Photos from the image-classification dataset "week2_photodata" in the GitHub repository JoelPalu/neuroprojectexe. Its 4 classes are: banaani, mandariini, omena, paaryna.

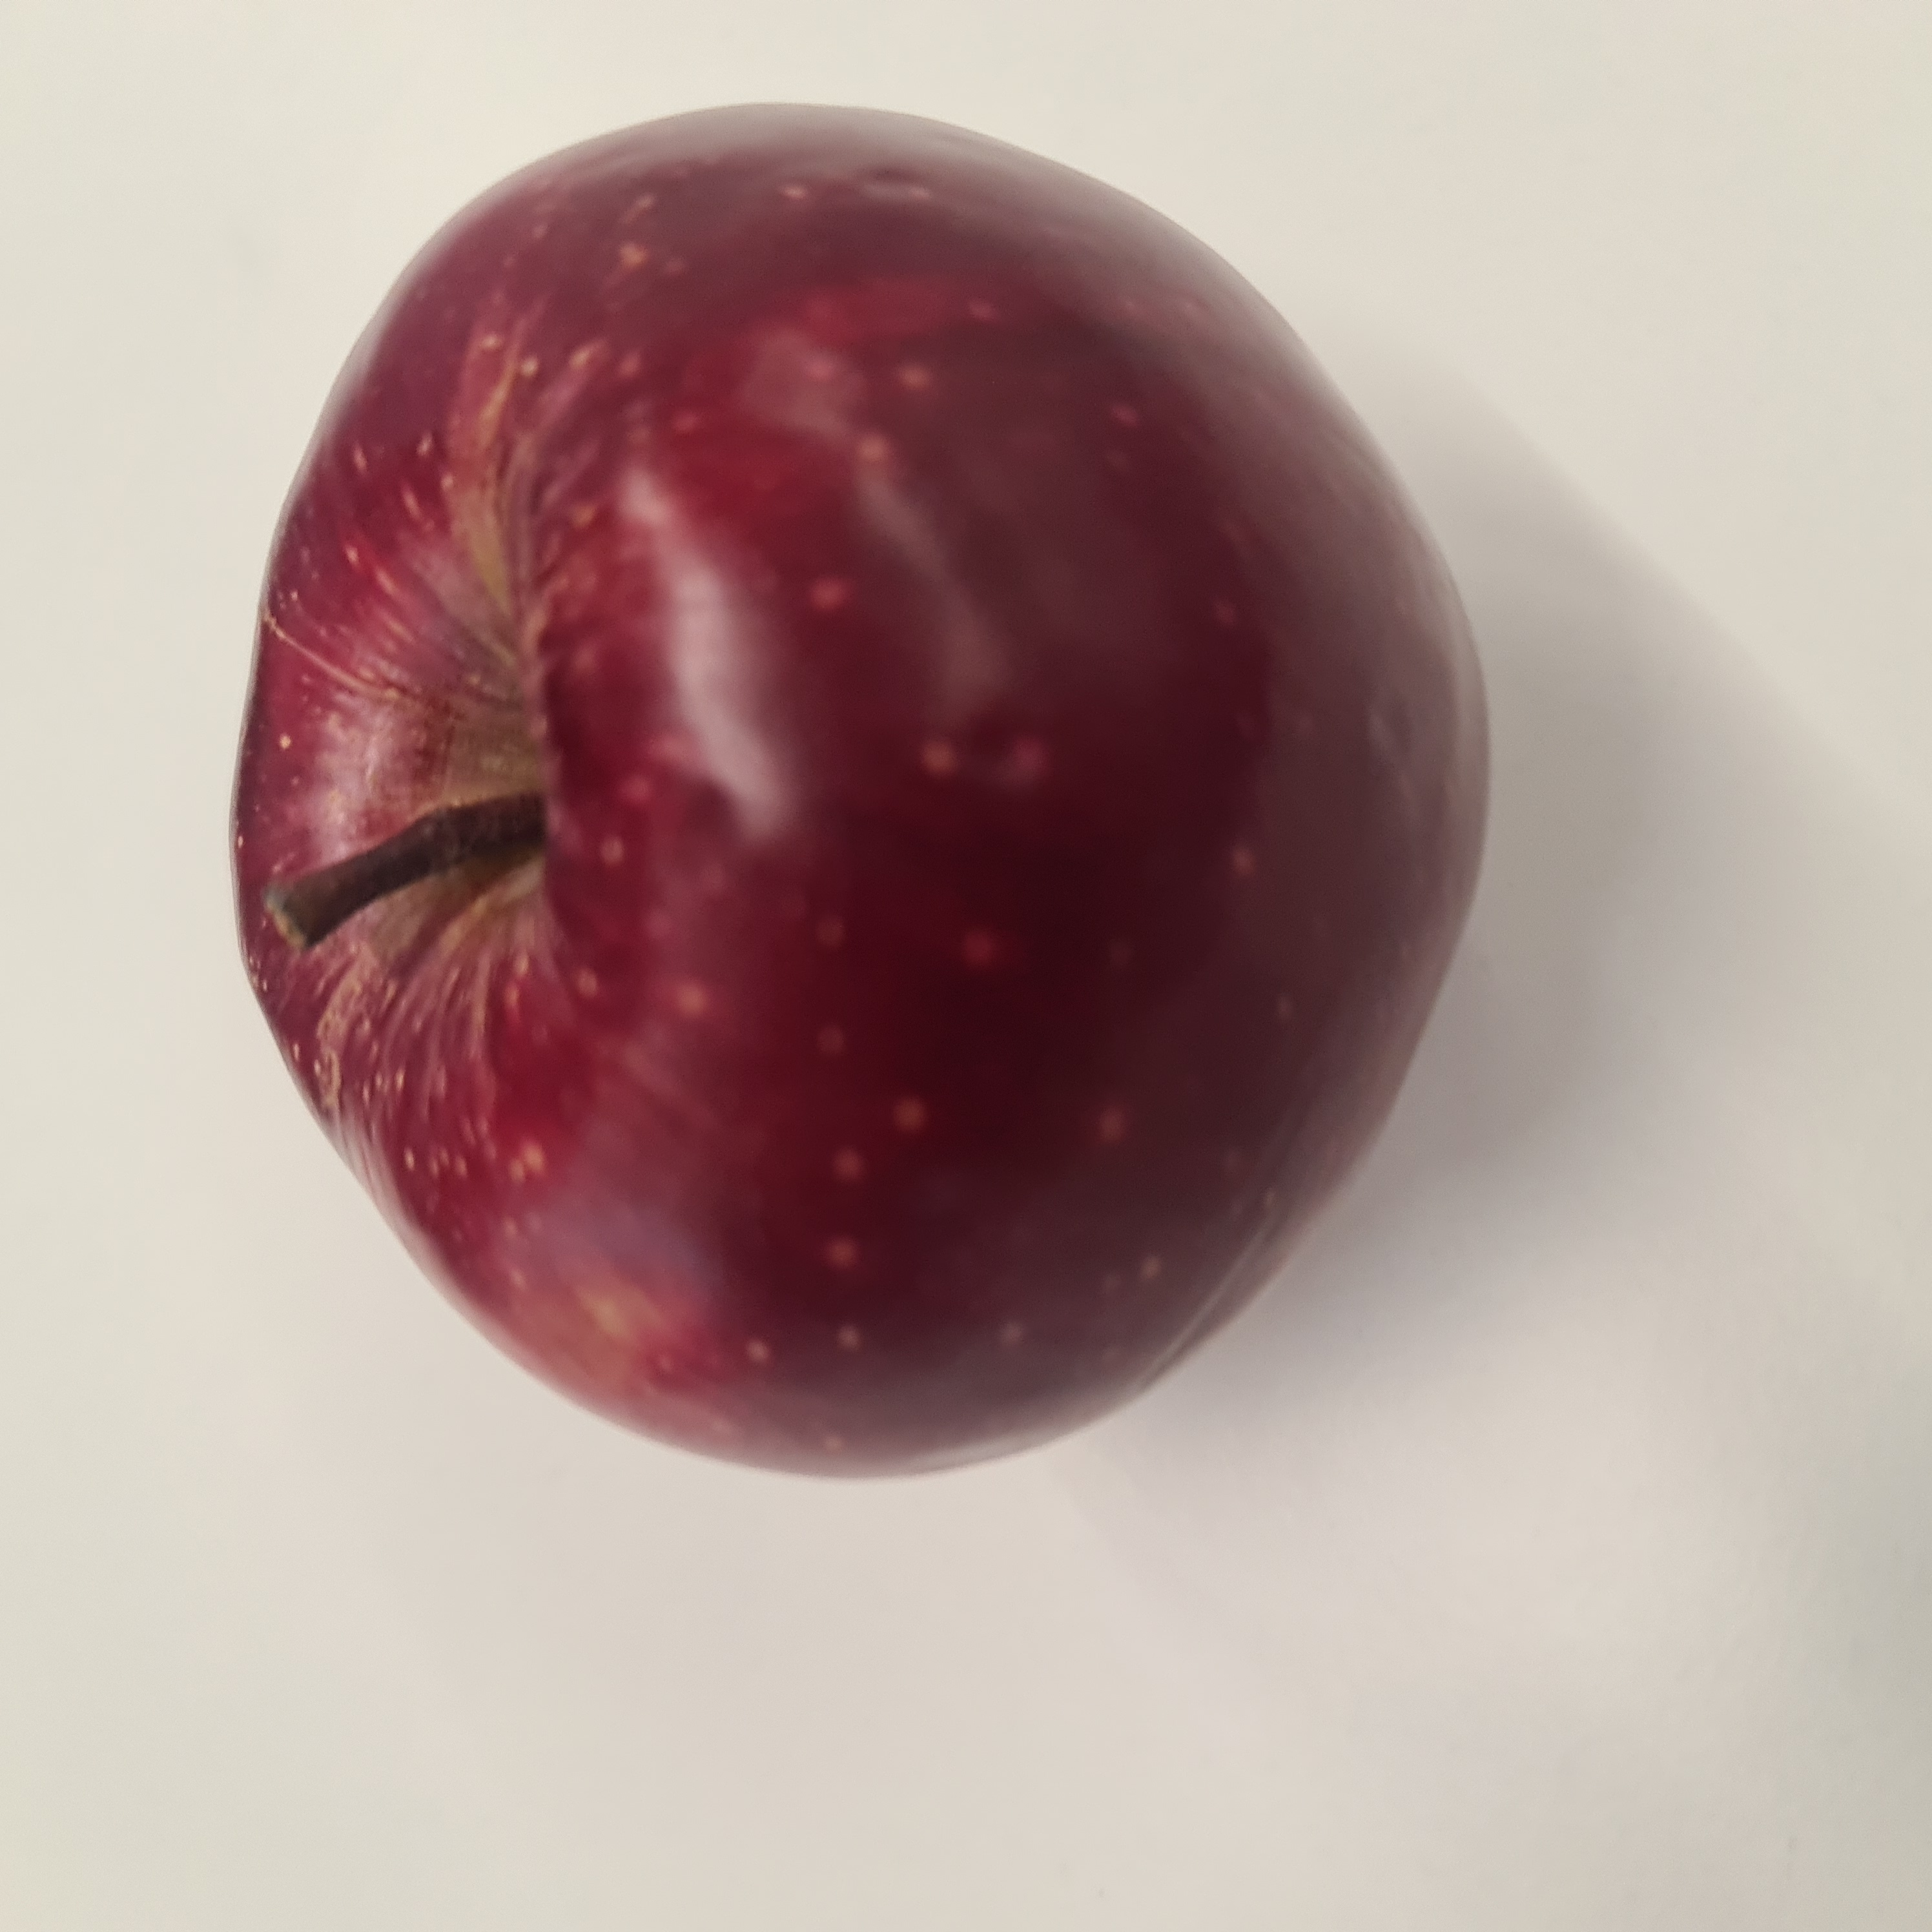
Label: omena

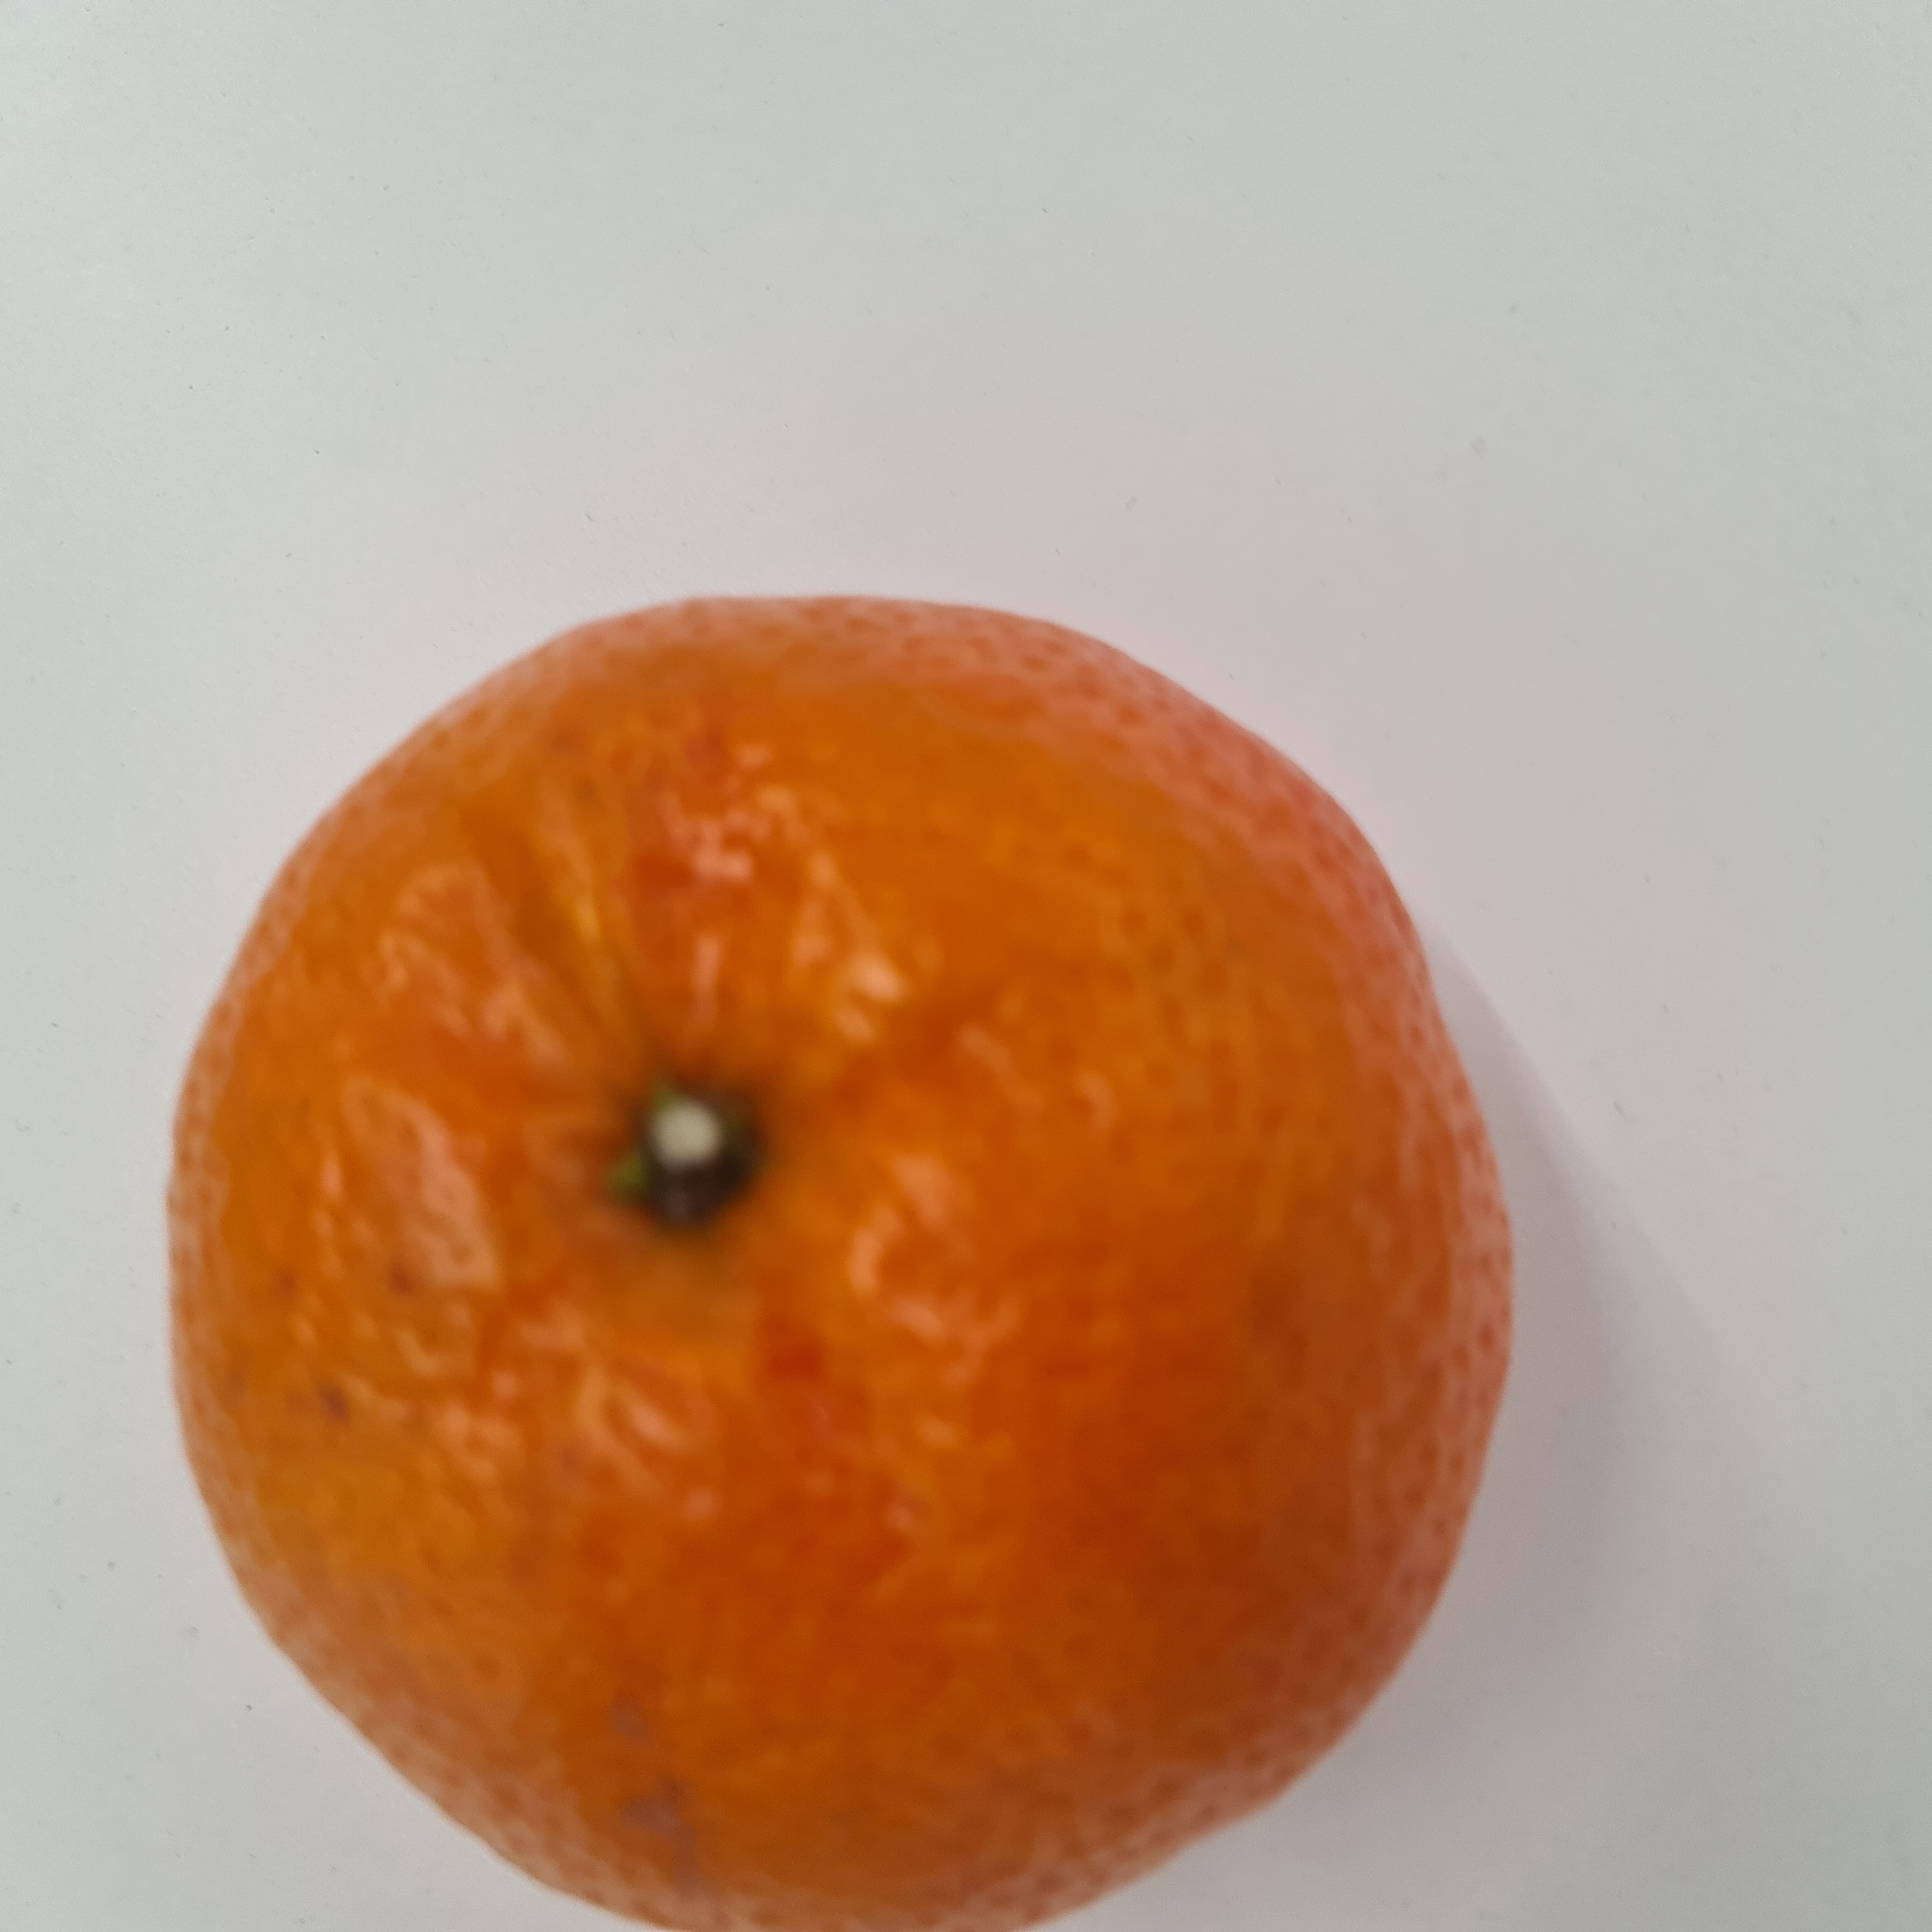
Label: mandariini

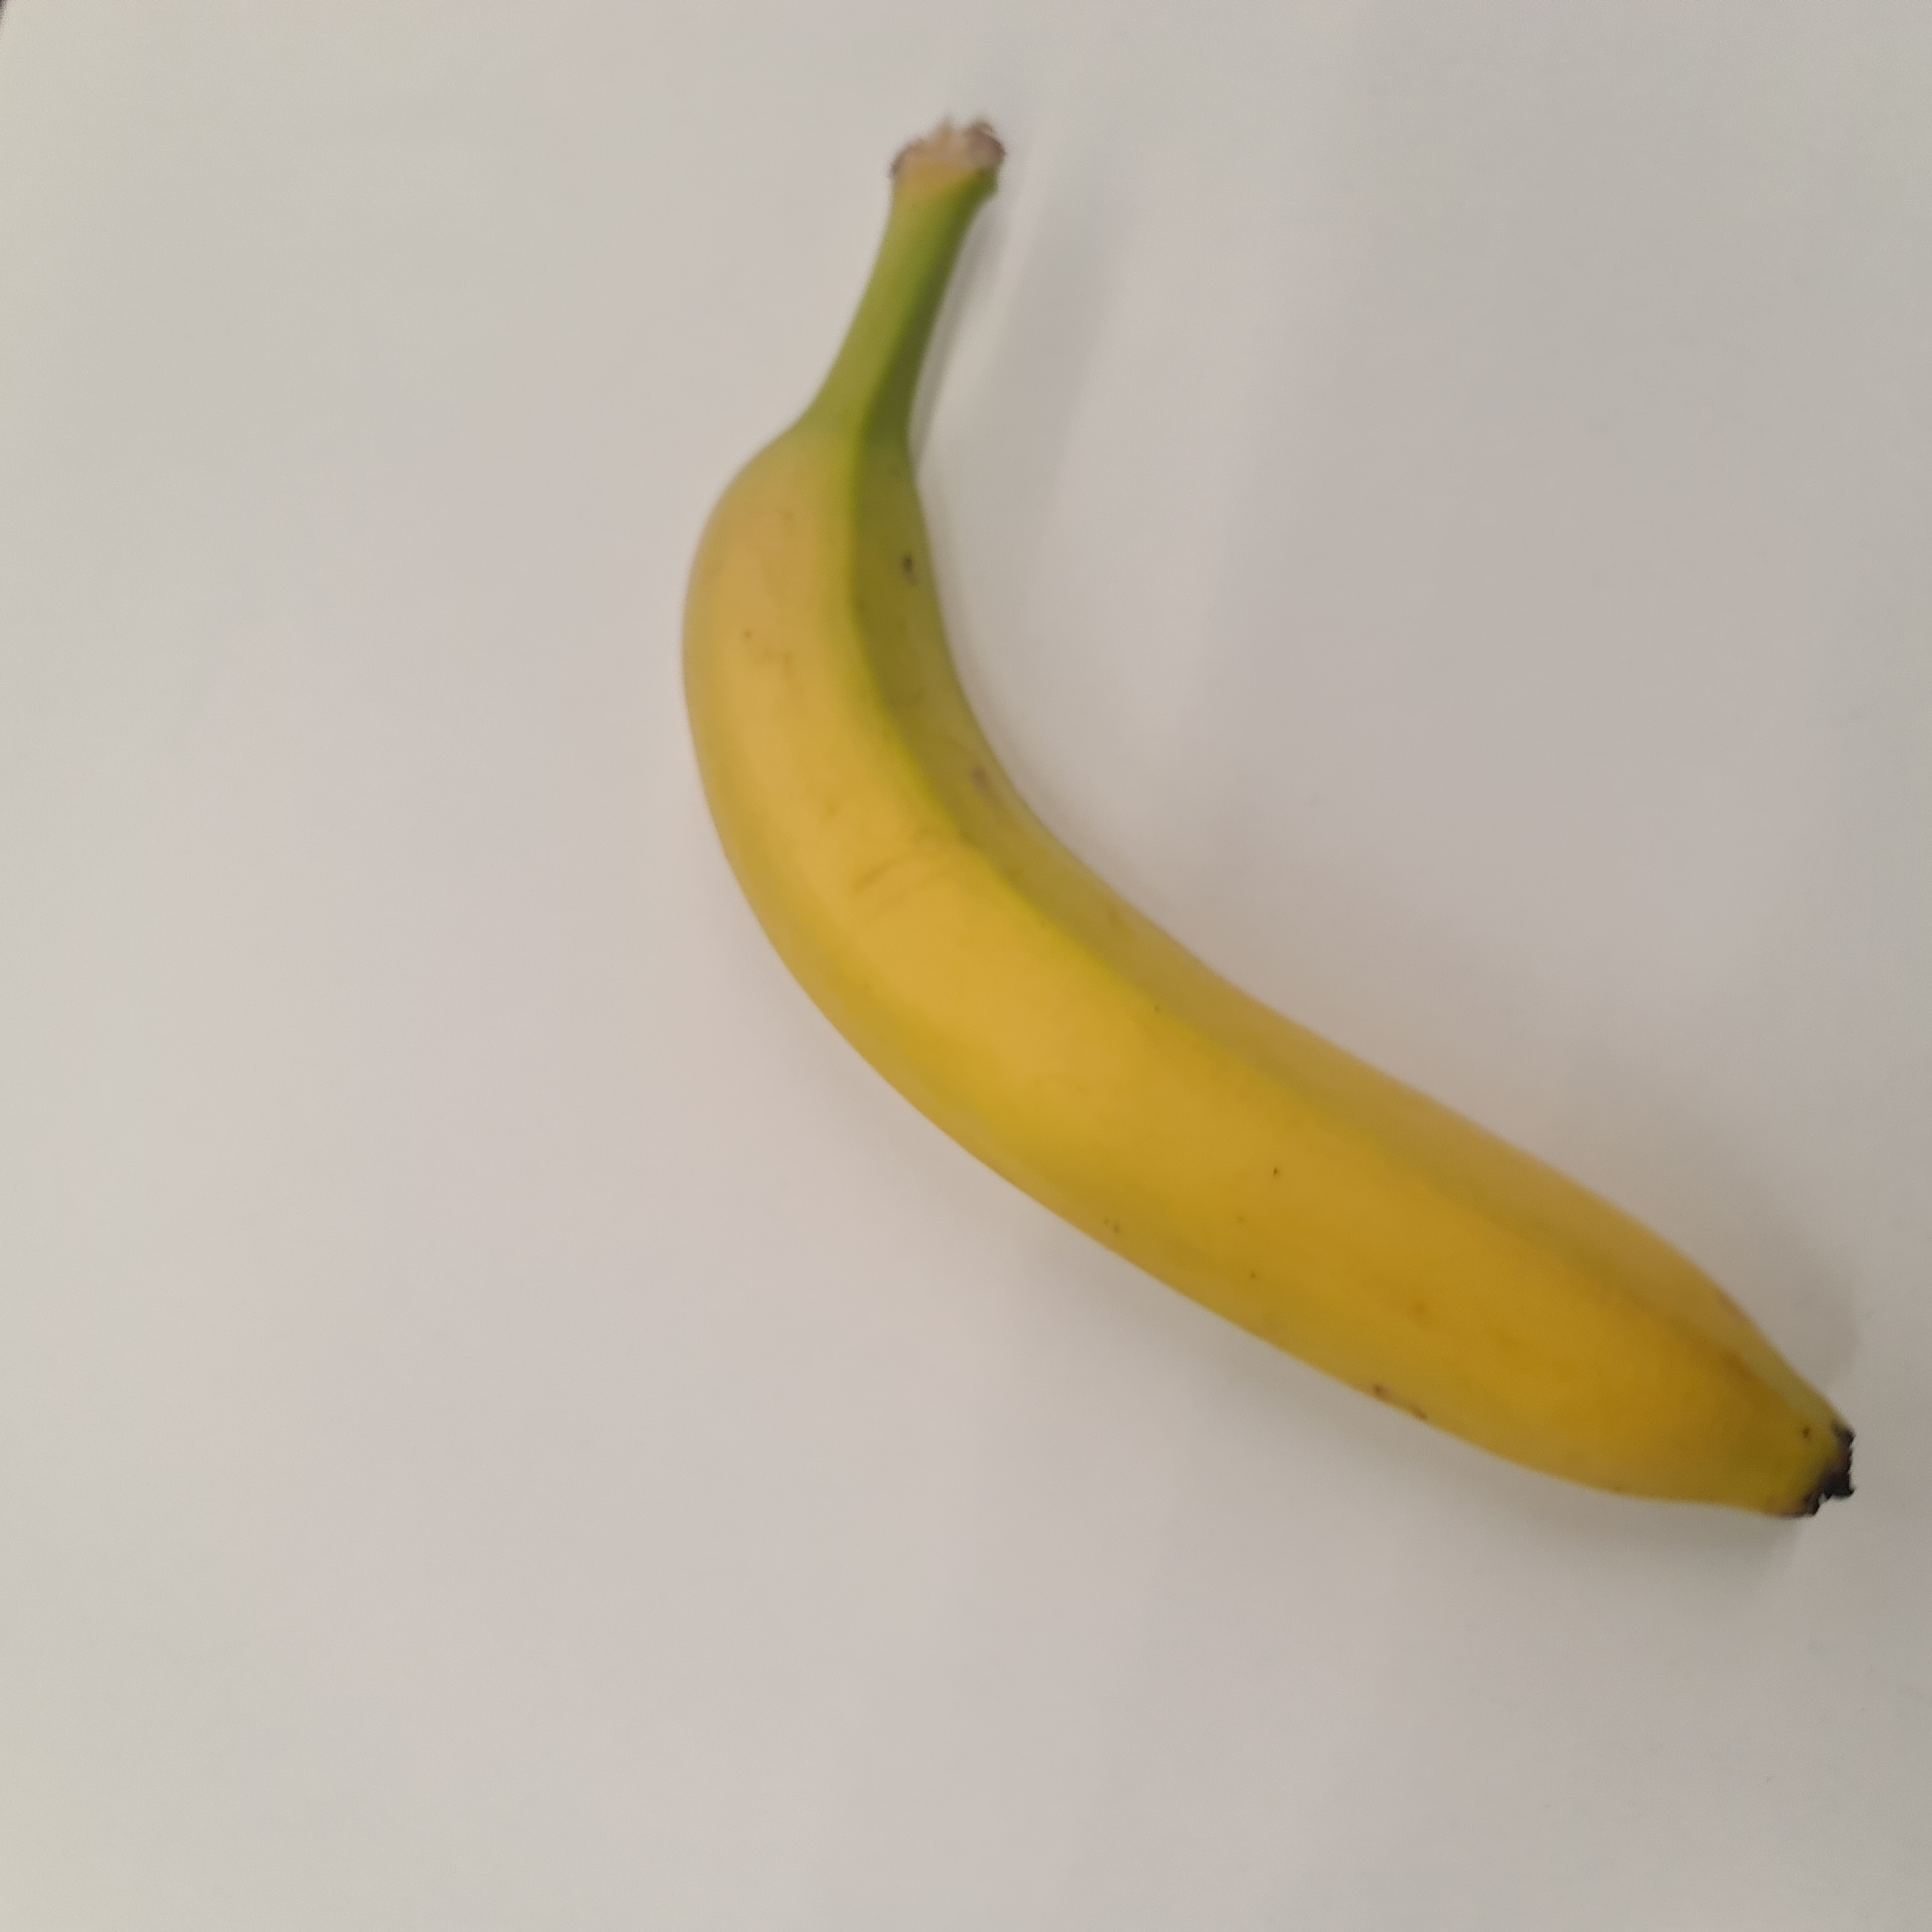
Label: banaani

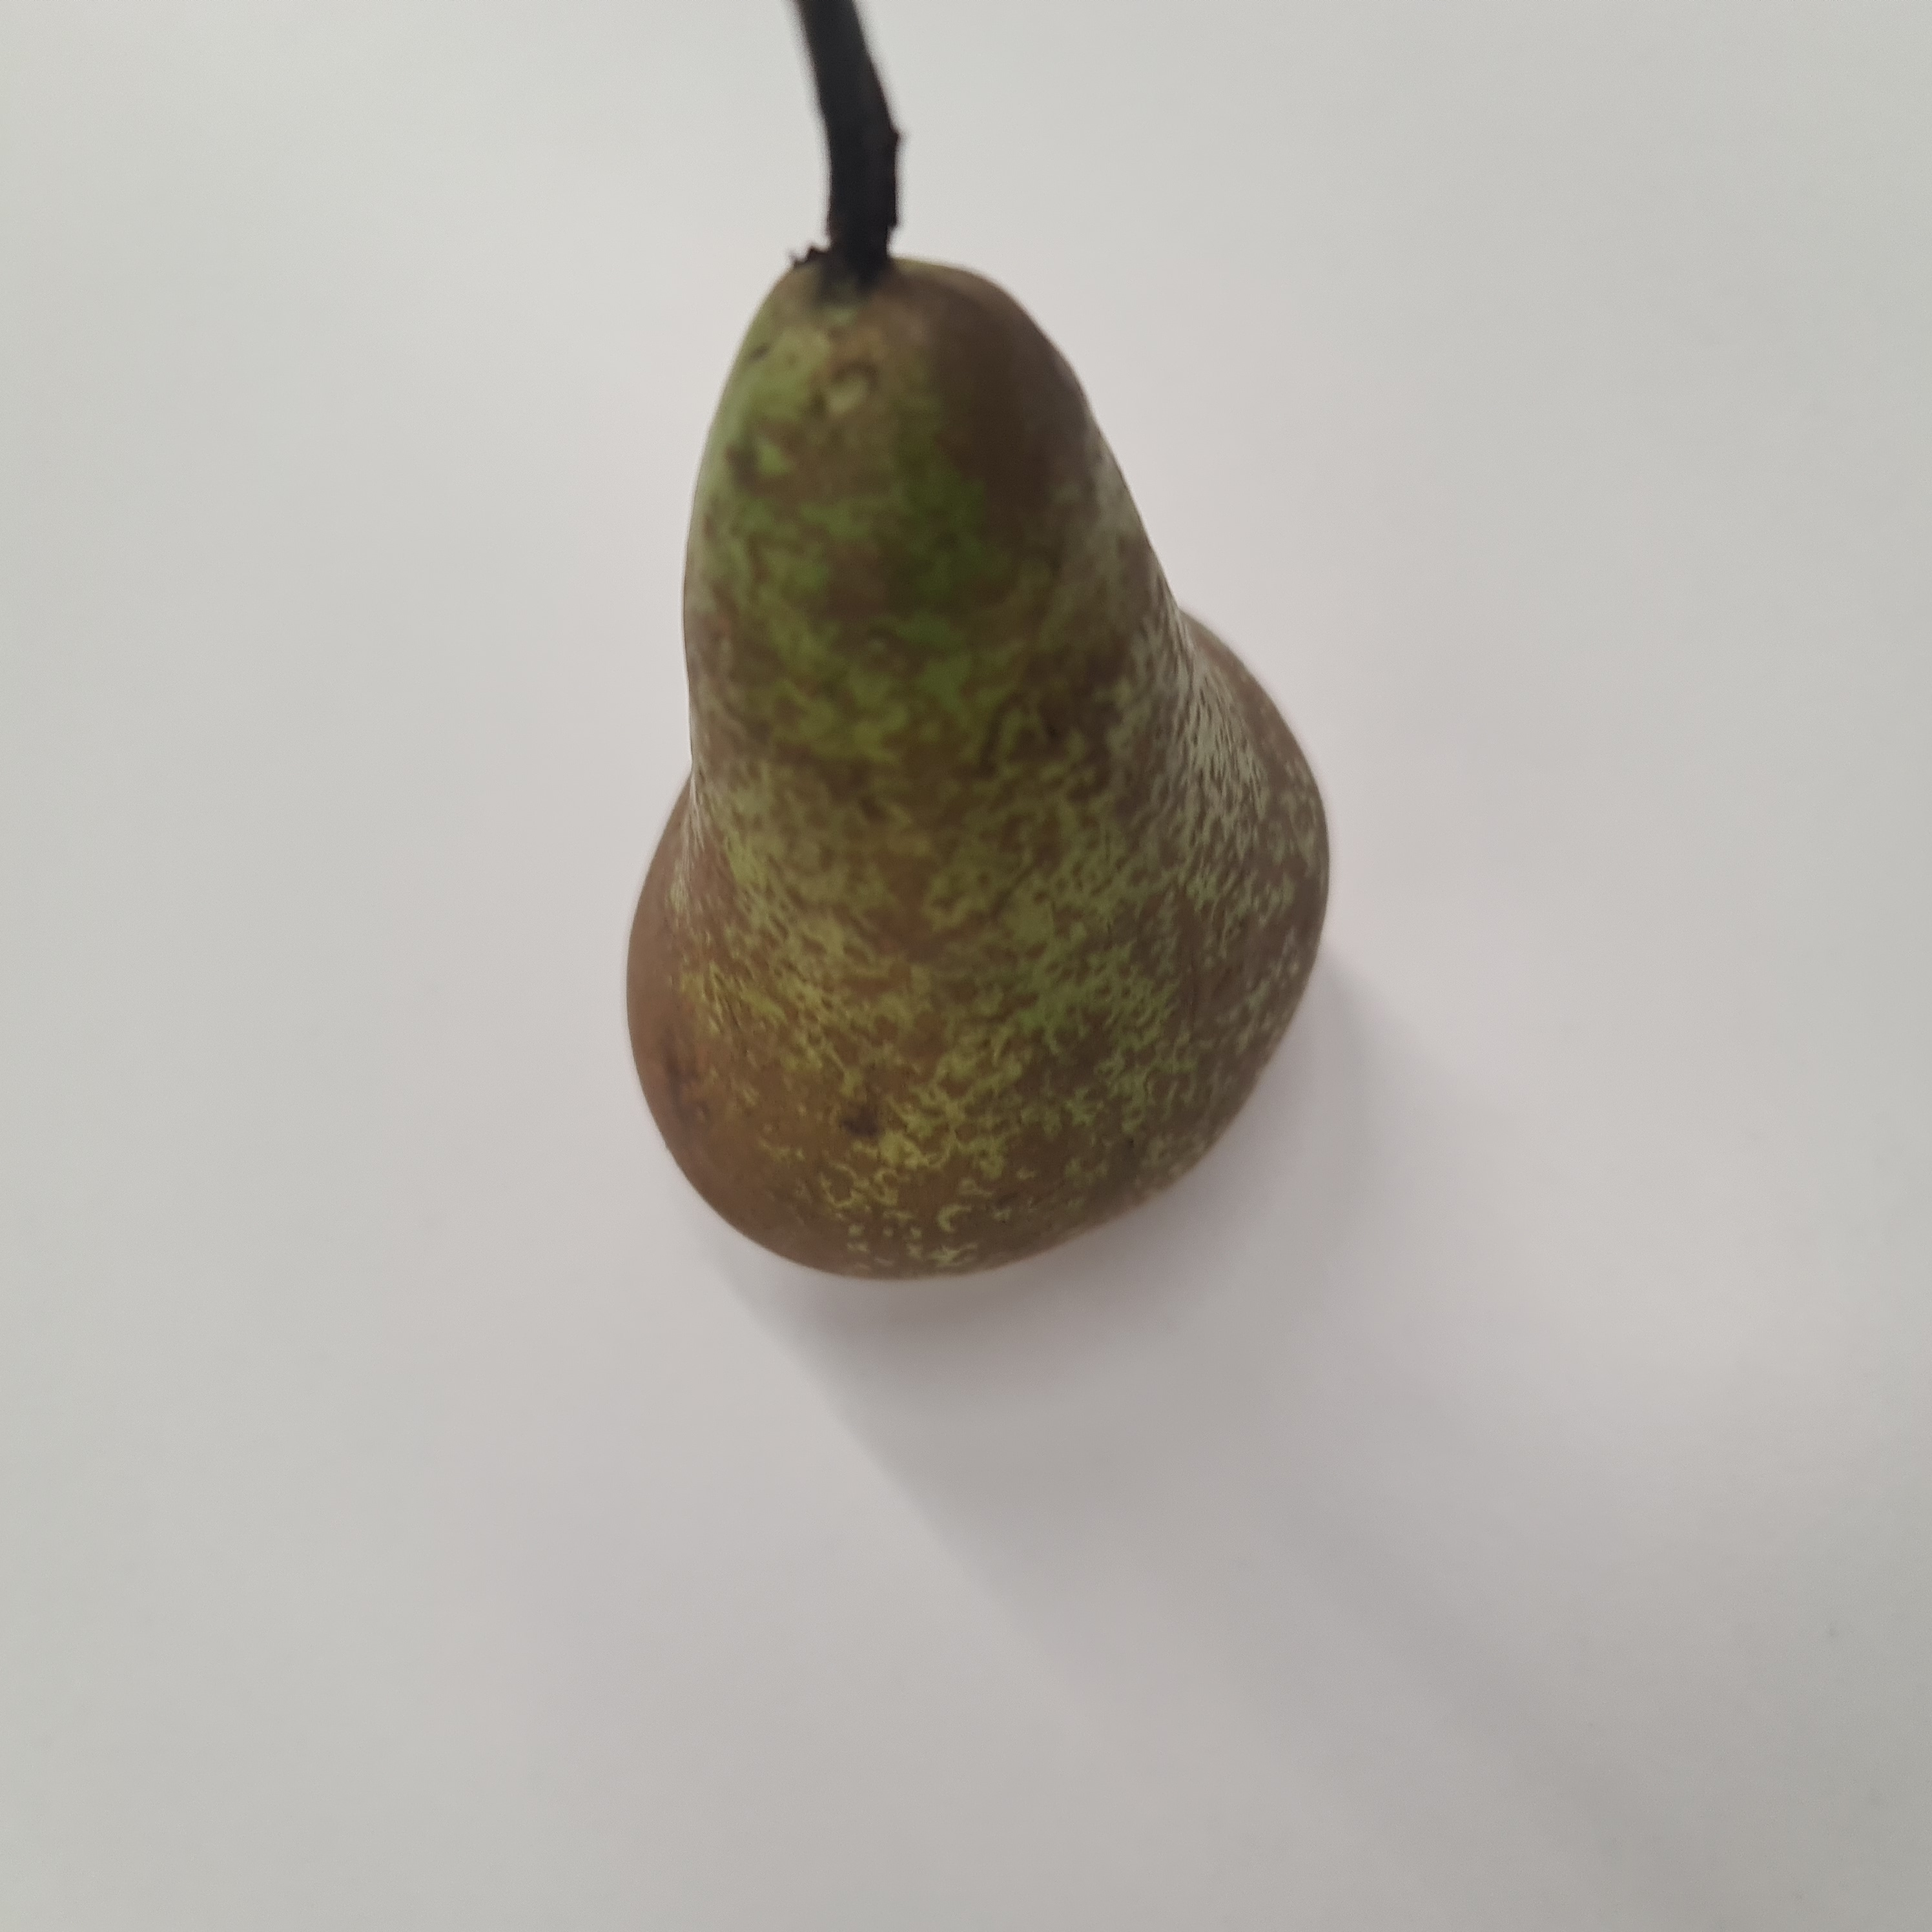
Label: paaryna

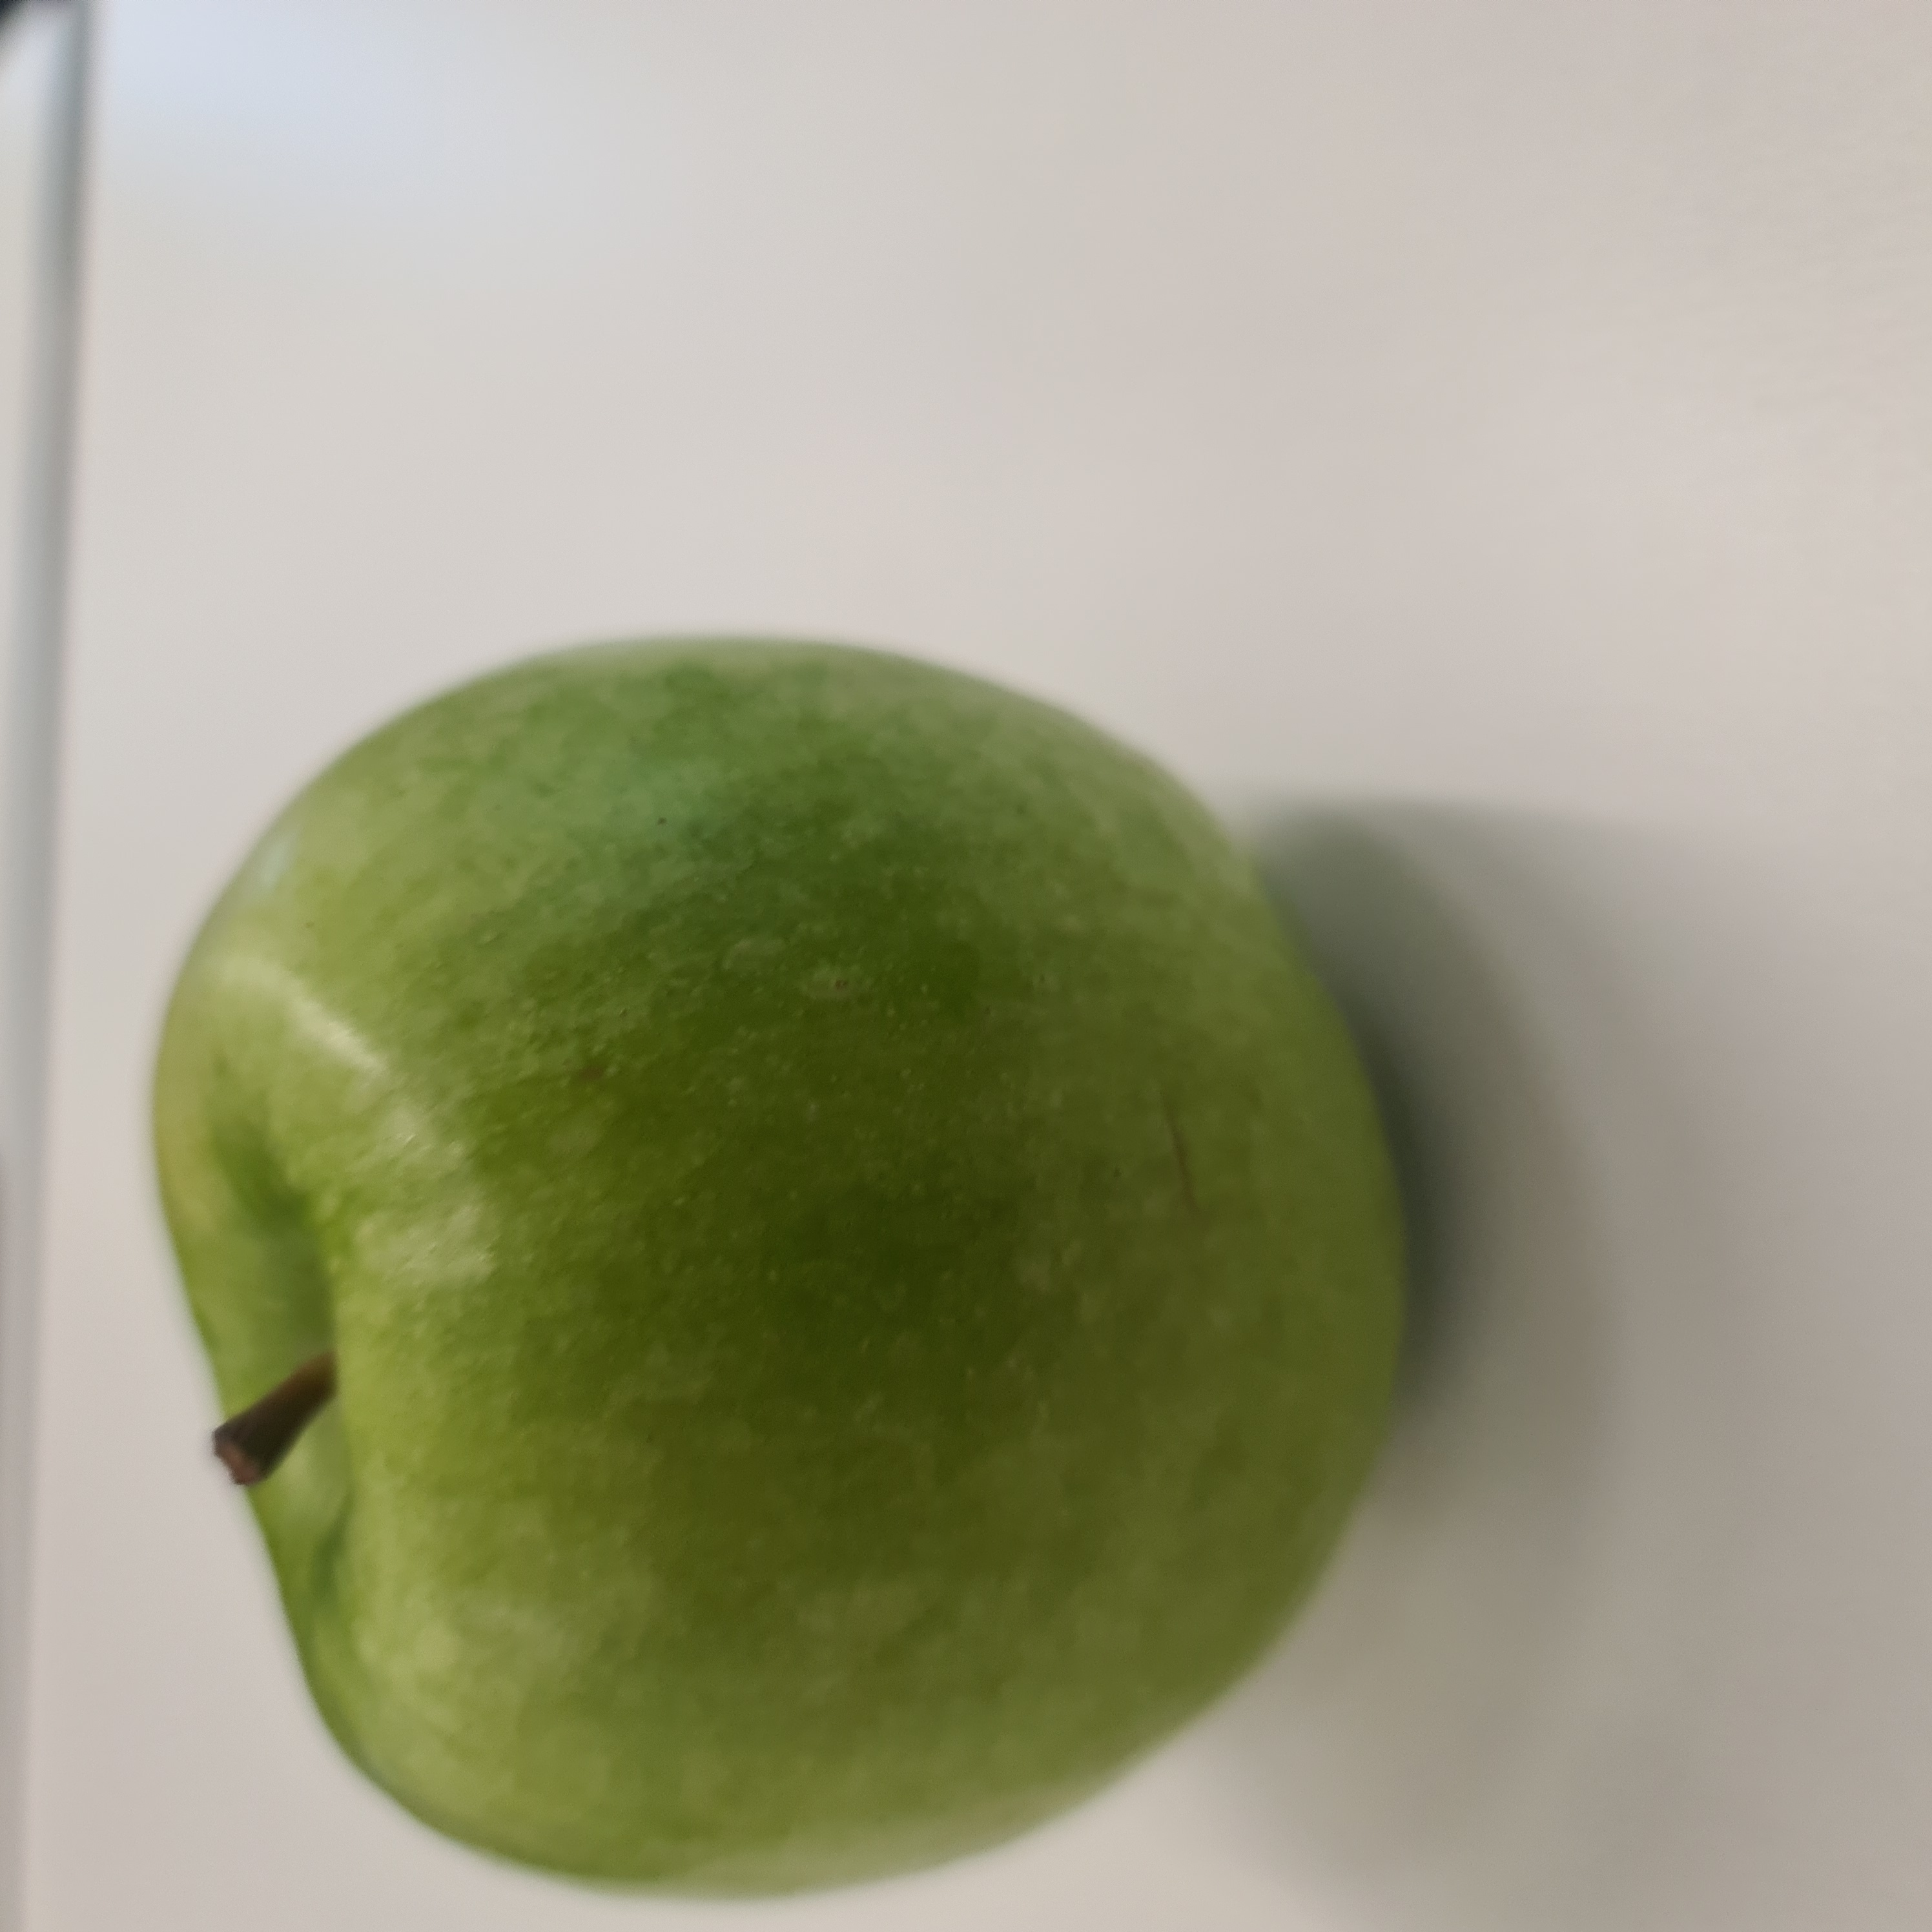
Label: omena

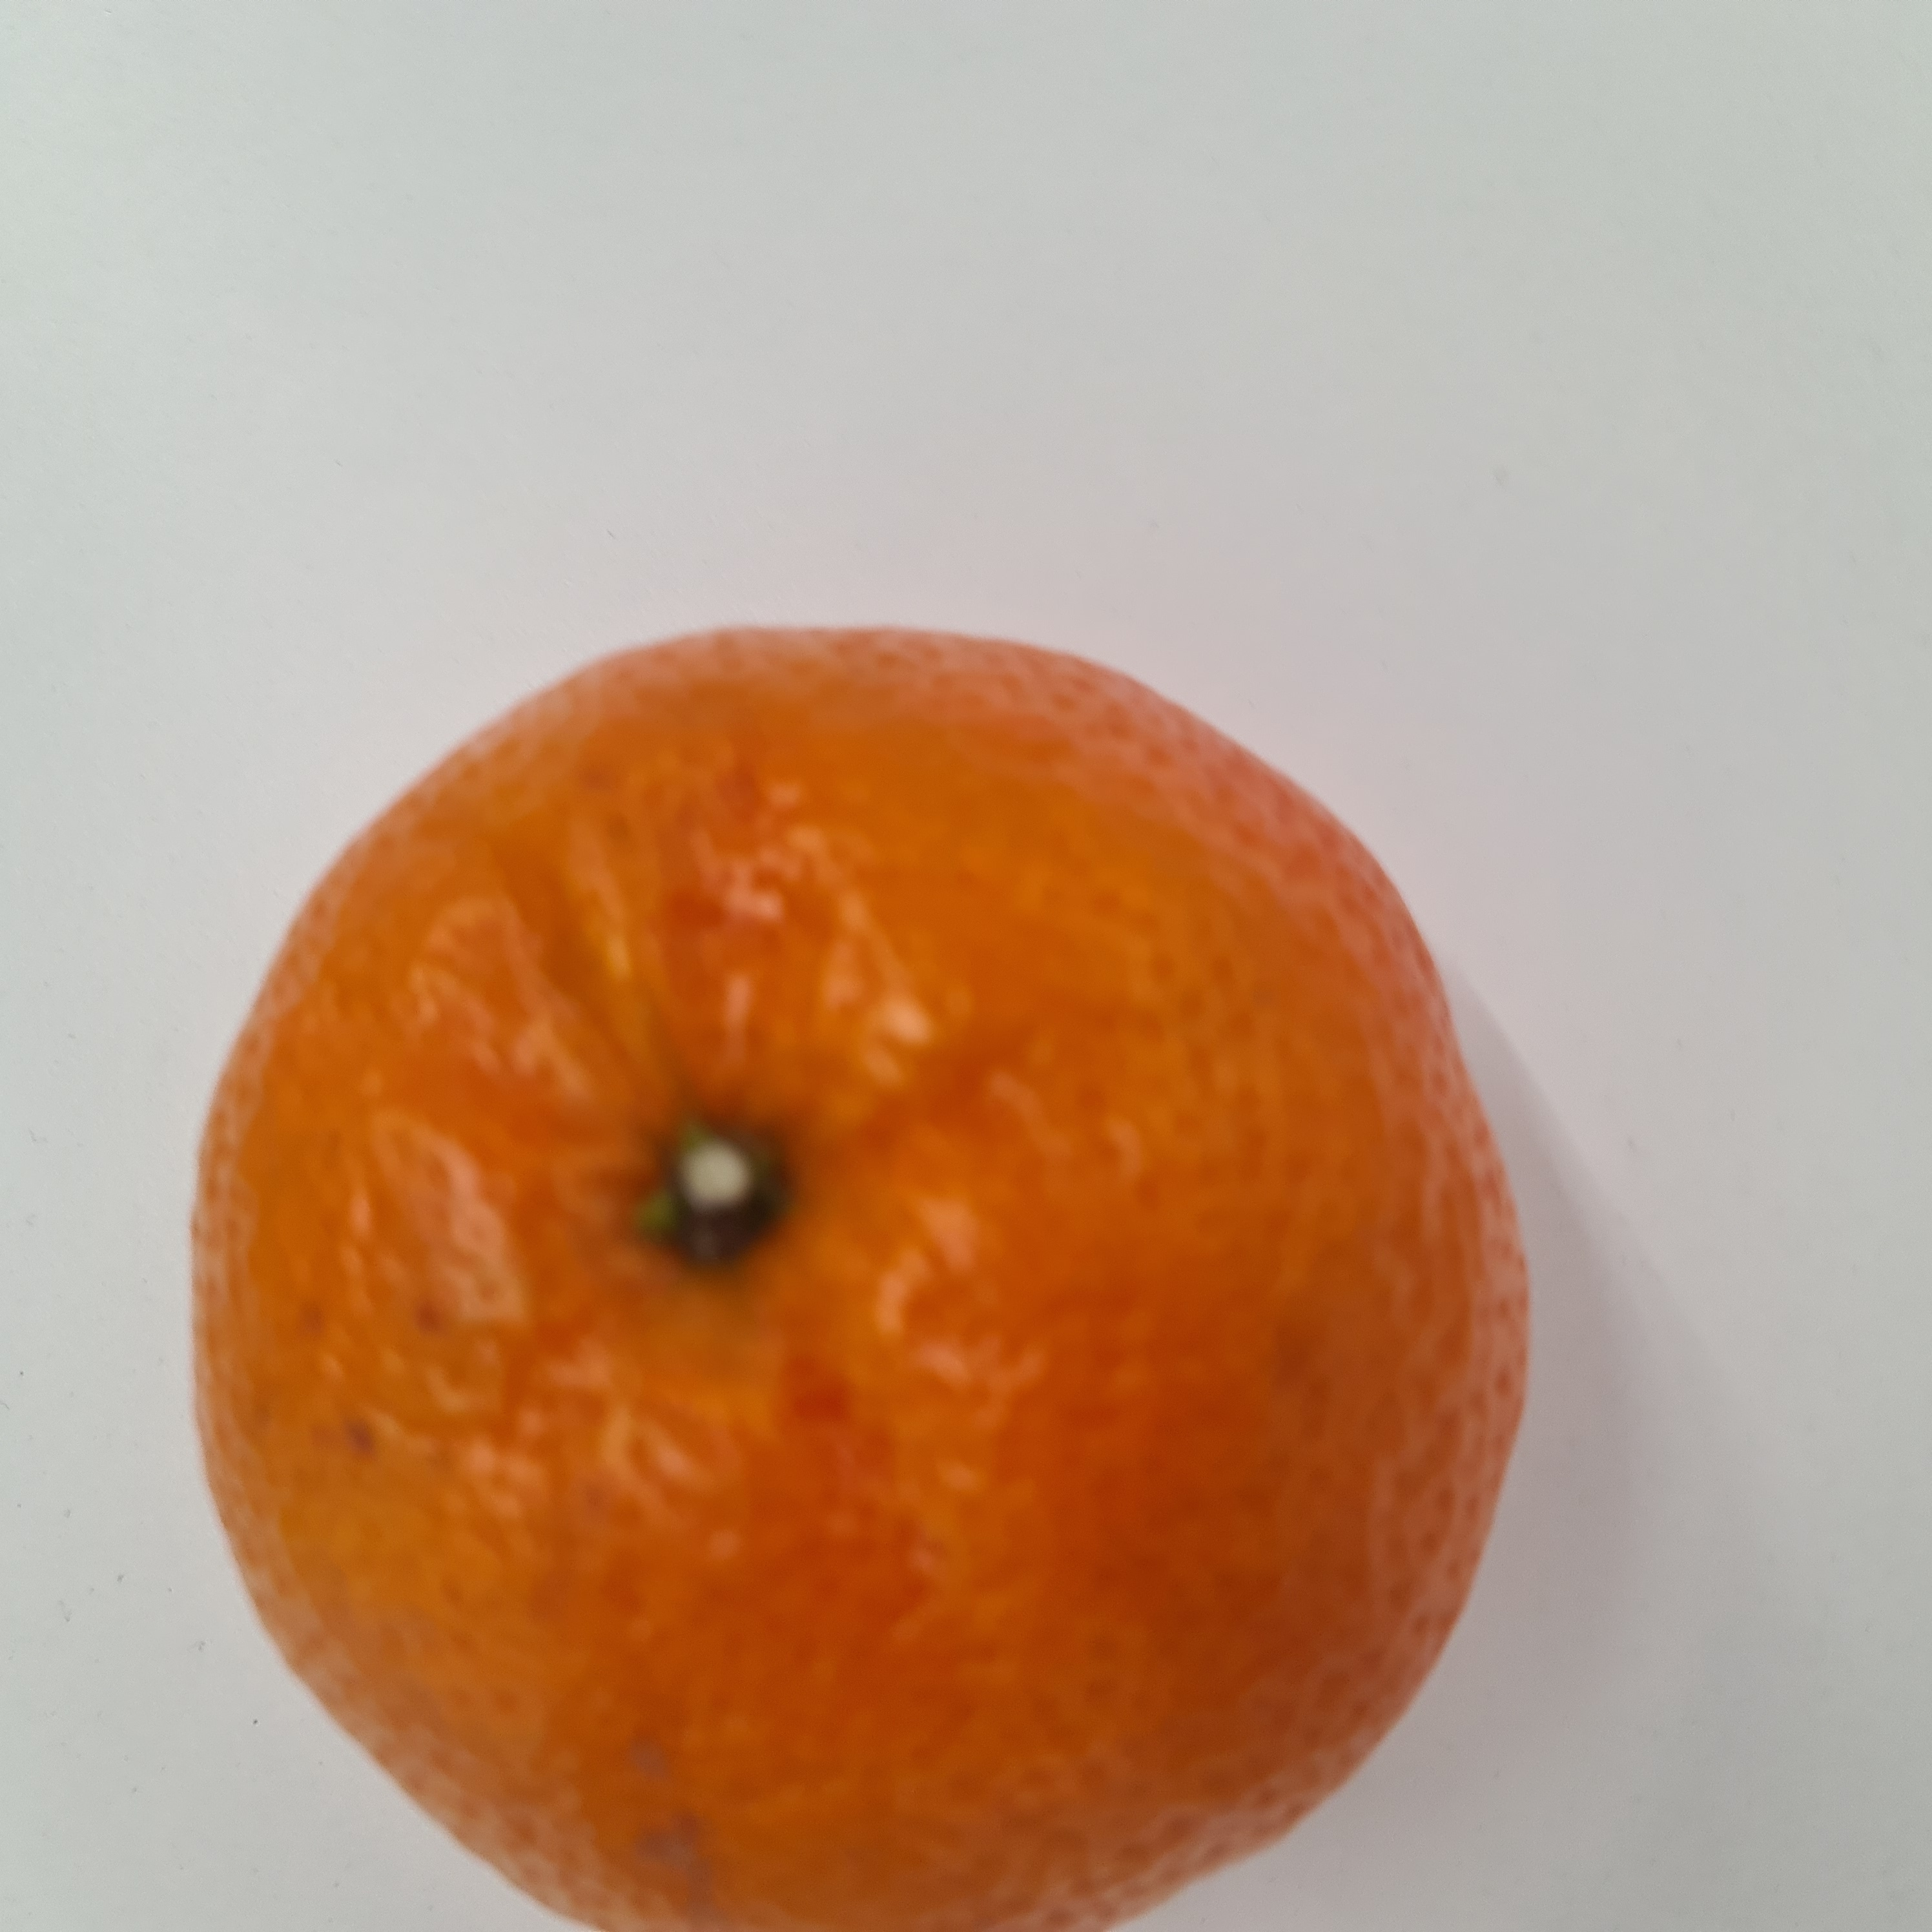
Label: mandariini
